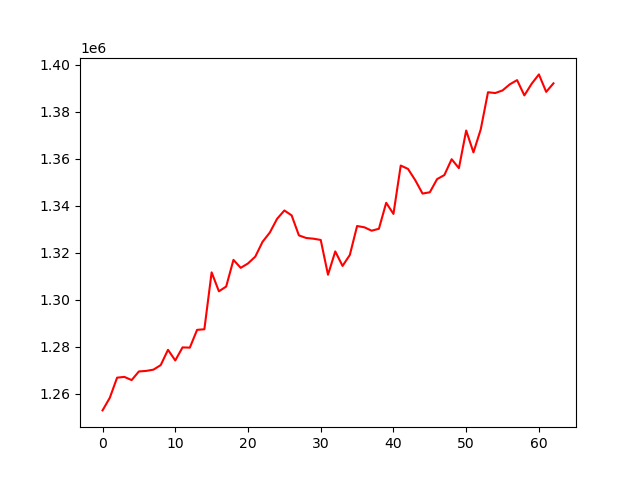

The table this chart was drawn from, first rows:
, 0
0, 1252859
1, 1258237
2, 1266788
3, 1267119
4, 1265758
5, 1269435
6, 1269663
7, 1270203
8, 1272146
9, 1278644
10, 1274116
11, 1279675
12, 1279560
13, 1287132
14, 1287386
15, 1311597
16, 1303541
17, 1305564
18, 1316911
19, 1313522
20, 1315401
21, 1318292
22, 1324599
23, 1328544
24, 1334388
25, 1337942
26, 1335848
27, 1327338
28, 1326236
29, 1325926
30, 1325397
31, 1310584
32, 1320509
33, 1314342
34, 1318984
35, 1331319
36, 1330779
37, 1329329
38, 1330156
39, 1341204
40, 1336477
41, 1357055
42, 1355622
43, 1350807
44, 1345133
45, 1345681
46, 1351286
47, 1353008
48, 1359748
49, 1355949
50, 1371964
51, 1362653
52, 1372428
53, 1388249
54, 1387910
55, 1389026
56, 1391626
57, 1393406
58, 1386905
59, 1391846
... 3 more rows
